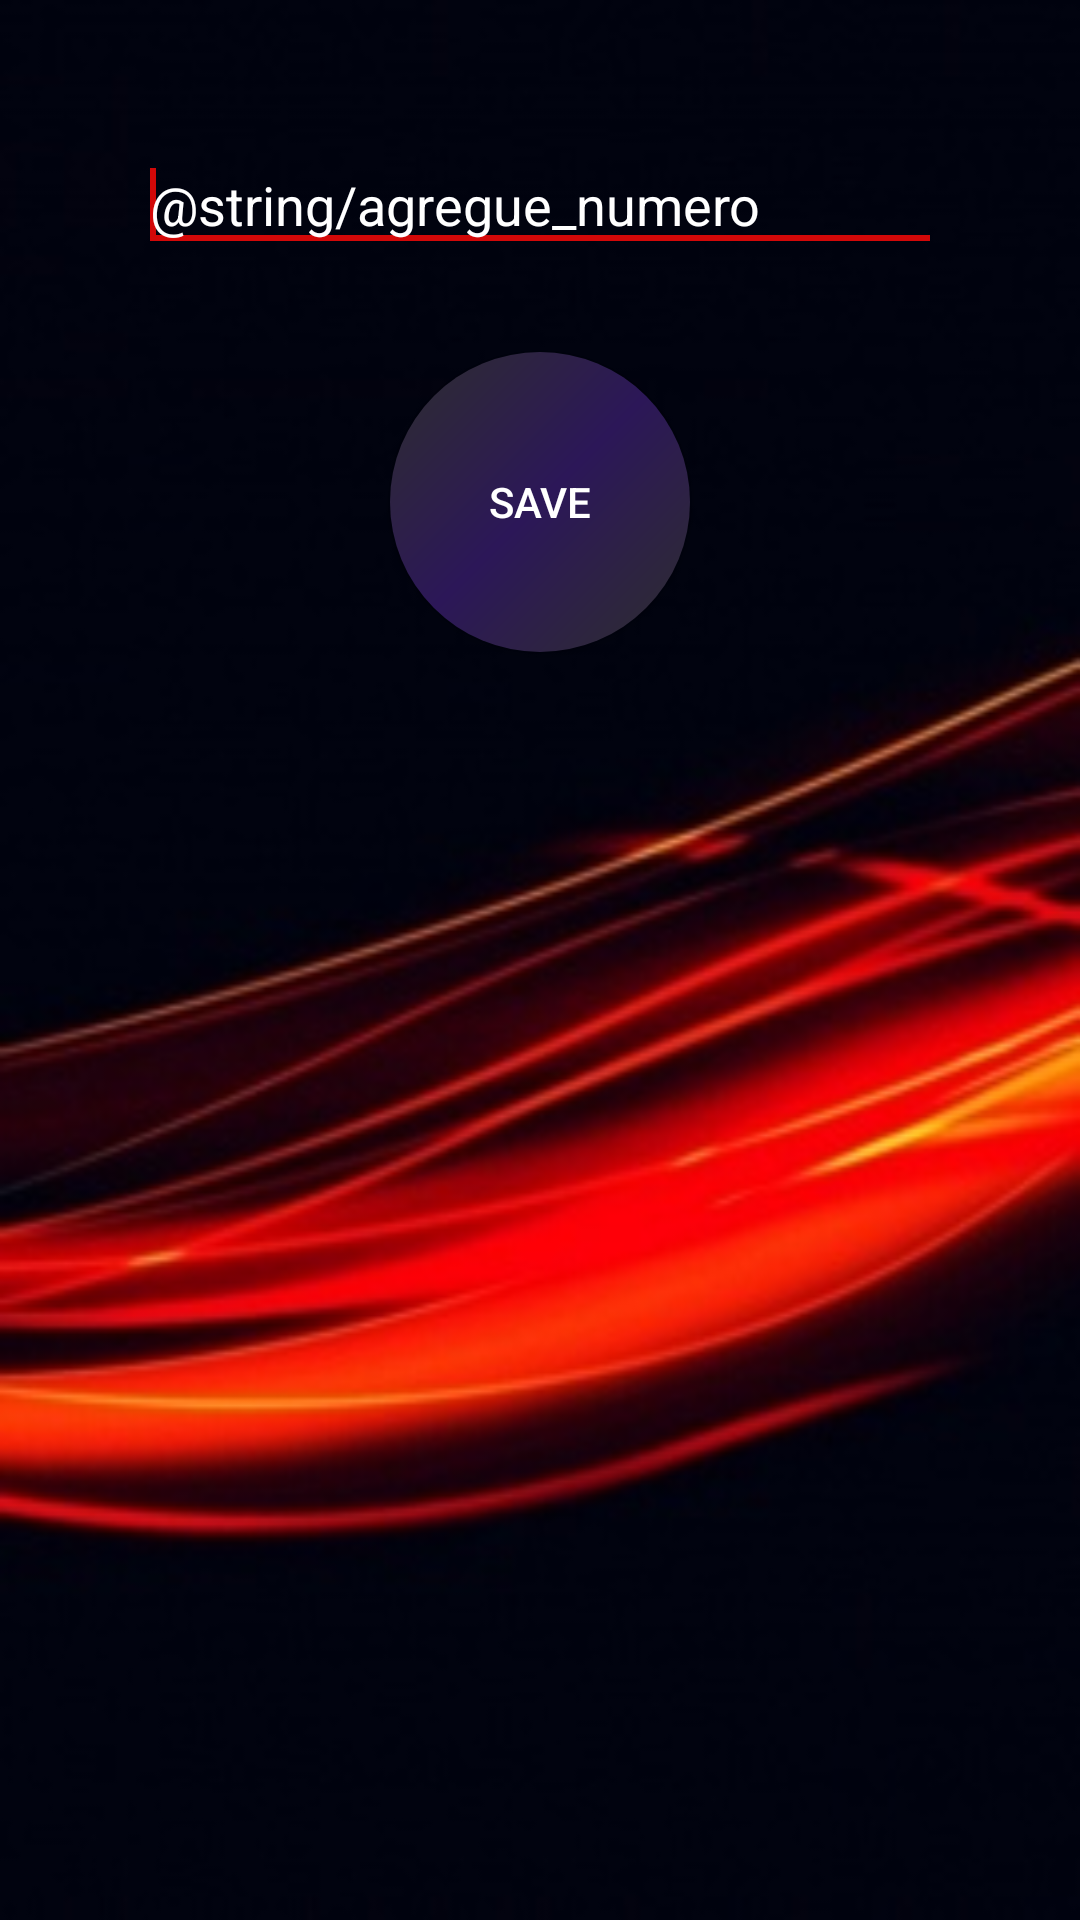

Write the Android layout XML for this screen, with the resource values it uses.
<!-- AndroidManifest.xml: application theme AppTheme -->
<!-- res/layout/activity_contacto.xml -->
<?xml version="1.0" encoding="utf-8"?>
<RelativeLayout xmlns:android="http://schemas.android.com/apk/res/android"
    xmlns:tools="http://schemas.android.com/tools"
    android:layout_width="match_parent"
    android:layout_height="match_parent"
    android:paddingBottom="@dimen/activity_vertical_margin"
    android:paddingLeft="@dimen/activity_horizontal_margin"
    android:paddingRight="@dimen/activity_horizontal_margin"
    android:paddingTop="@dimen/activity_vertical_margin"
    tools:context=".opciones.Contacto"
    android:background="@drawable/fondo">

    <EditText
        android:id="@+id/num"
        android:gravity="top"
        android:layout_width="match_parent"
        android:layout_height="wrap_content"
        android:hint="@string/agregue_numero"
        android:textColorHint="@color/Blanco"
        android:textColor="@color/Blanco"
        android:layout_margin="@dimen/pequeños"
        android:inputType="phone">
        <requestFocus />
    </EditText>
    <Button
        android:id="@+id/guardarnum"
        android:layout_width="@dimen/medium"
        android:layout_height="@dimen/medium"
        android:text="@string/guardar"
        android:textColor="@color/Blanco"
        android:background="@drawable/btn_circle"
        android:layout_gravity="center_horizontal"
        android:onClick="guardar"
        android:layout_below="@+id/num"
        android:layout_centerHorizontal="true" />

</RelativeLayout>
<!-- resources referenced by this layout -->
<resources>
  <color name="Blanco">#ffffff</color>
  <dimen name="activity_horizontal_margin">16dp</dimen>
  <dimen name="activity_vertical_margin">16dp</dimen>
  <dimen name="medium">100dp</dimen>
  <!-- drawable btn_circle (drawable) -->
  <?xml version="1.0" encoding="utf-8"?>
  <shape xmlns:android="http://schemas.android.com/apk/res/android"
      android:shape="oval">
  
      <size android:height="@dimen/medium" android:width="@dimen/medium"/>
      <gradient
          android:angle="135"
          android:startColor="@color/gris"
          android:centerColor="@color/colorPrimary"
          android:endColor="@color/gris"
  
          />
  </shape>
  <!-- drawable fondo: jpg bitmap (drawable, 20052 bytes) -->
  <string name="guardar">Save</string>
  <style name="AppTheme" parent="Theme.AppCompat.Light.DarkActionBar">
          
          <item name="colorPrimary">@color/colorPrimary</item>
          <item name="colorPrimaryDark">@color/colorPrimaryDark</item>
          <item name="colorAccent">@color/Rojo</item>
      </style>
  <color name="gris">#2e2e2e</color>
  <color name="colorPrimary">#2c1758</color>
  <color name="colorPrimaryDark">#403673</color>
  <color name="Rojo">#d20808</color>
</resources>
